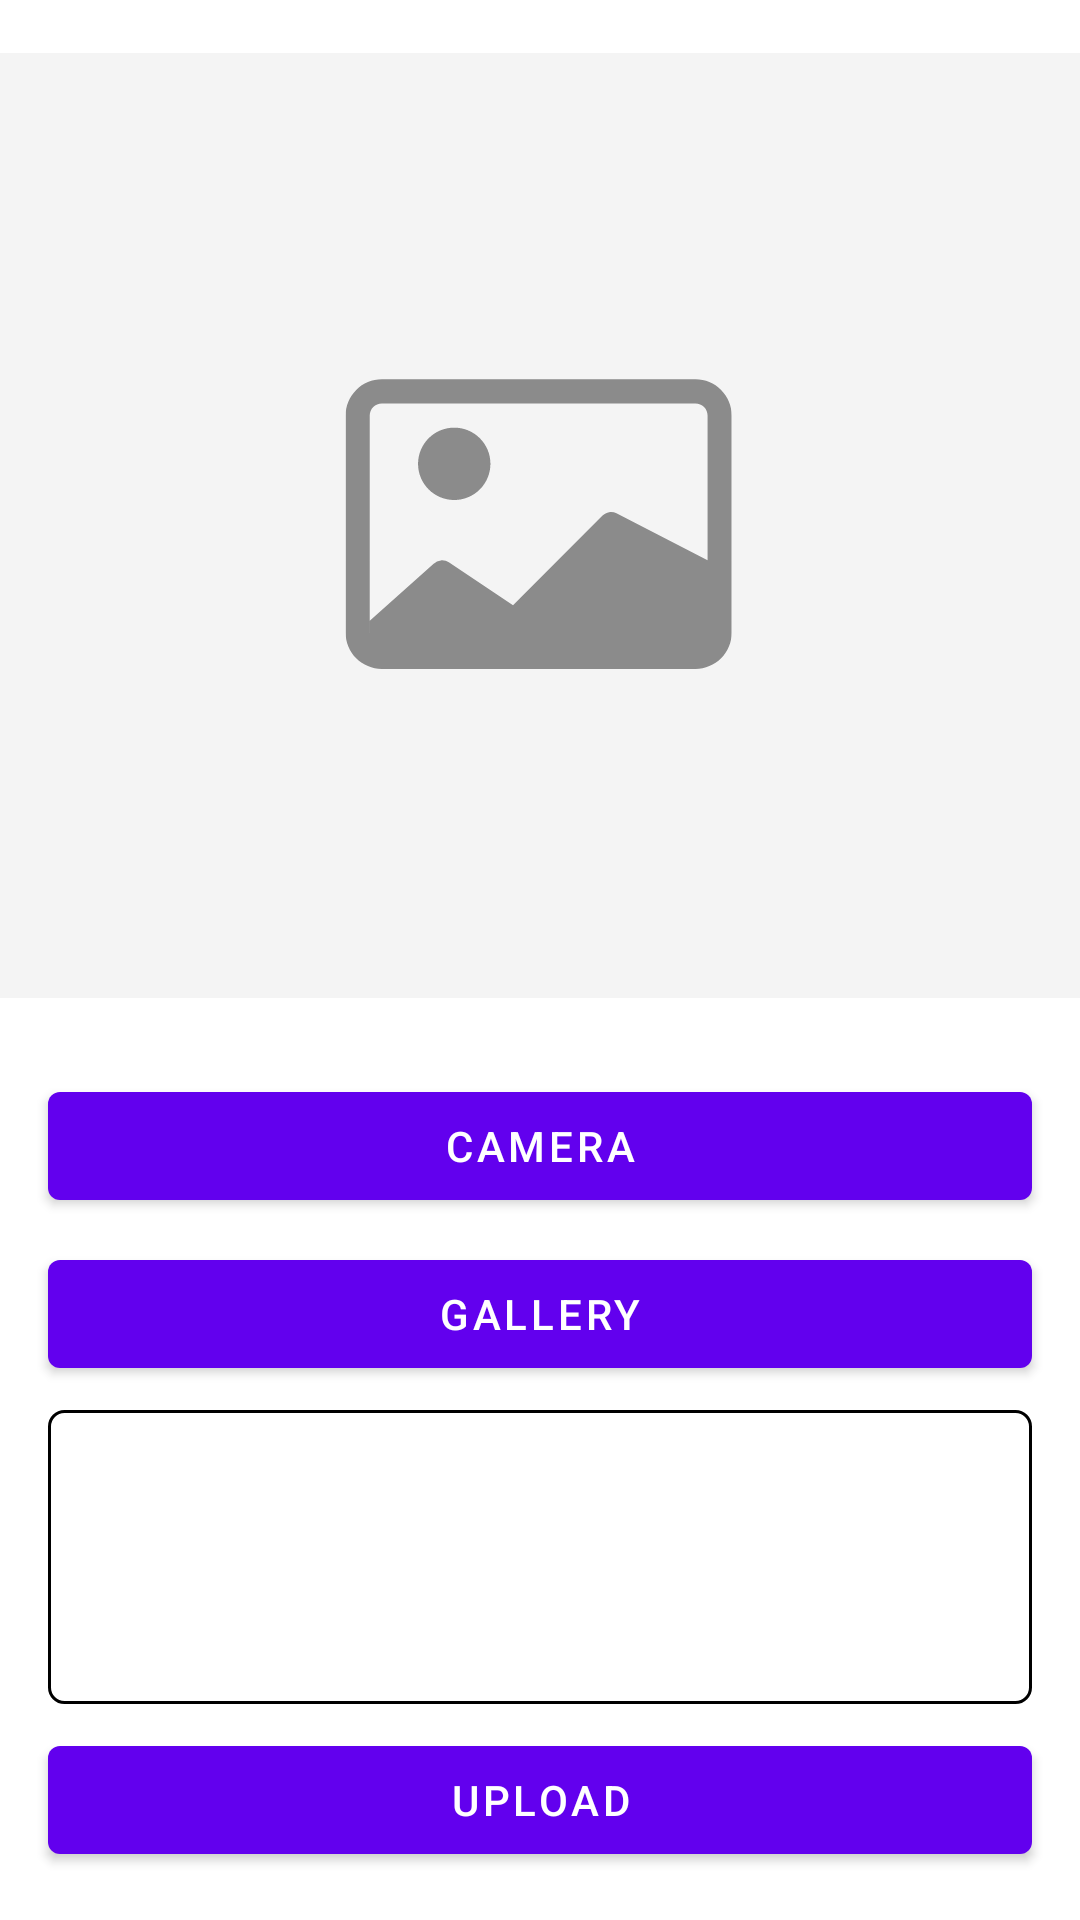

Reconstruct the res/layout file that produces this screen, plus the resources it refers to.
<!-- AndroidManifest.xml: application theme Theme.MyStoryNew -->
<!-- res/layout/activity_add_story.xml -->
<?xml version="1.0" encoding="utf-8"?>
<androidx.constraintlayout.widget.ConstraintLayout xmlns:android="http://schemas.android.com/apk/res/android"
    xmlns:app="http://schemas.android.com/apk/res-auto"
    xmlns:tools="http://schemas.android.com/tools"
    android:layout_width="match_parent"
    android:layout_height="match_parent"
    tools:context=".ui.addstory.AddStoryActivity">

    <ImageView
        android:id="@+id/iv_image_preview"
        android:layout_width="0dp"
        android:layout_height="350dp"
        android:contentDescription="@string/image_story"
        android:src="@drawable/image_preview"
        app:layout_constraintBottom_toBottomOf="parent"
        app:layout_constraintEnd_toEndOf="parent"
        app:layout_constraintStart_toStartOf="parent"
        app:layout_constraintTop_toTopOf="parent"
        app:layout_constraintVertical_bias="0.0" />

    <com.google.android.material.button.MaterialButton
        android:id="@+id/btn_camera"
        android:layout_width="0dp"
        android:layout_height="wrap_content"
        android:layout_marginStart="16dp"
        android:layout_marginTop="8dp"
        android:layout_marginEnd="16dp"
        android:text="@string/camera"
        app:layout_constraintEnd_toEndOf="parent"
        app:layout_constraintStart_toStartOf="parent"
        app:layout_constraintTop_toBottomOf="@+id/iv_image_preview" />

    <com.google.android.material.button.MaterialButton
        android:id="@+id/btn_gallery"
        android:layout_width="0dp"
        android:layout_height="wrap_content"
        android:layout_marginStart="16dp"
        android:layout_marginTop="8dp"
        android:layout_marginEnd="16dp"
        android:text="@string/gallery"
        app:layout_constraintEnd_toEndOf="parent"
        app:layout_constraintStart_toStartOf="parent"
        app:layout_constraintTop_toBottomOf="@+id/btn_camera" />

    <EditText
        android:id="@+id/edit_description"
        android:layout_width="0dp"
        android:layout_height="0dp"
        android:layout_marginStart="16dp"
        android:layout_marginTop="8dp"
        android:layout_marginEnd="16dp"
        android:layout_marginBottom="8dp"
        android:background="@drawable/outline_field"
        android:gravity="top|start"
        android:inputType="textMultiLine"
        android:padding="16dp"
        android:textSize="14sp"
        app:layout_constraintBottom_toTopOf="@+id/btn_upload"
        app:layout_constraintEnd_toEndOf="parent"
        app:layout_constraintStart_toStartOf="parent"
        app:layout_constraintTop_toBottomOf="@+id/btn_gallery" />

    <com.google.android.material.button.MaterialButton
        android:id="@+id/btn_upload"
        android:layout_width="0dp"
        android:layout_height="wrap_content"
        android:layout_marginStart="16dp"
        android:layout_marginEnd="16dp"
        android:layout_marginBottom="16dp"
        android:text="@string/upload"
        app:layout_constraintBottom_toBottomOf="parent"
        app:layout_constraintEnd_toEndOf="parent"
        app:layout_constraintStart_toStartOf="parent" />

    <androidx.constraintlayout.widget.ConstraintLayout
        android:id="@+id/cl_loading"
        android:layout_width="0dp"
        android:layout_height="0dp"
        android:background="#99FFFFFF"
        android:translationZ="10dp"
        android:visibility="gone"
        app:layout_constraintBottom_toBottomOf="parent"
        app:layout_constraintEnd_toEndOf="parent"
        app:layout_constraintStart_toStartOf="parent"
        app:layout_constraintTop_toTopOf="parent"
        tools:visibility="visible">

        <ProgressBar
            android:layout_width="wrap_content"
            android:layout_height="wrap_content"
            app:layout_constraintBottom_toBottomOf="parent"
            app:layout_constraintEnd_toEndOf="parent"
            app:layout_constraintStart_toStartOf="parent"
            app:layout_constraintTop_toTopOf="parent" />
    </androidx.constraintlayout.widget.ConstraintLayout>

</androidx.constraintlayout.widget.ConstraintLayout>
<!-- resources referenced by this layout -->
<resources>
  <!-- drawable image_preview (drawable) -->
  <vector xmlns:android="http://schemas.android.com/apk/res/android"
      android:width="400dp"
      android:height="350dp"
      android:viewportWidth="400"
      android:viewportHeight="350">
    <path
        android:pathData="M0,0h400v350h-400z"
        android:fillColor="#F4F4F4"/>
    <group>
      <clip-path
          android:pathData="M128,103h143v143h-143z"/>
      <path
          android:pathData="M181.643,152.156C181.643,155.712 180.23,159.122 177.716,161.636C175.202,164.15 171.792,165.562 168.237,165.562C164.681,165.562 161.271,164.15 158.757,161.636C156.243,159.122 154.83,155.712 154.83,152.156C154.83,148.601 156.243,145.191 158.757,142.677C161.271,140.162 164.681,138.75 168.237,138.75C171.792,138.75 175.202,140.162 177.716,142.677C180.23,145.191 181.643,148.601 181.643,152.156V152.156Z"
          android:fillColor="#8B8B8B"/>
      <path
          android:pathData="M141.406,120.875C137.851,120.875 134.441,122.287 131.927,124.802C129.412,127.316 128,130.726 128,134.281V214.719C128,218.274 129.412,221.684 131.927,224.198C134.441,226.713 137.851,228.125 141.406,228.125H257.594C261.149,228.125 264.559,226.713 267.073,224.198C269.588,221.684 271,218.274 271,214.719V134.281C271,130.726 269.588,127.316 267.073,124.802C264.559,122.287 261.149,120.875 257.594,120.875H141.406ZM257.594,129.812C258.779,129.812 259.916,130.283 260.754,131.121C261.592,131.959 262.062,133.096 262.062,134.281V187.906L228.323,170.505C227.485,170.085 226.536,169.939 225.611,170.089C224.685,170.238 223.83,170.674 223.166,171.336L190.008,204.494L166.235,188.657C165.376,188.086 164.347,187.828 163.32,187.929C162.294,188.03 161.334,188.483 160.604,189.211L136.955,210.25V215.076C136.945,214.957 136.939,214.838 136.938,214.719V134.281C136.938,133.096 137.408,131.959 138.246,131.121C139.084,130.283 140.221,129.812 141.406,129.812H257.594Z"
          android:fillColor="#8B8B8B"/>
    </group>
  </vector>
  <!-- drawable outline_field (drawable) -->
  <?xml version="1.0" encoding="utf-8"?>
  <selector xmlns:android="http://schemas.android.com/apk/res/android">
      <item android:state_focused="true">
          <shape>
              <corners android:radius="5dp" />
              <stroke android:width="1dp" android:color="@color/purple_500" />
          </shape>
      </item>
      <item>
          <shape>
              <corners android:radius="5dp" />
              <stroke android:width="1dp" android:color="@color/black" />
          </shape>
      </item>
  </selector>
  <string name="camera">Camera</string>
  <string name="gallery">Gallery</string>
  <string name="image_story">Image story</string>
  <string name="upload">Upload</string>
  <style name="Theme.MyStoryNew" parent="Theme.MaterialComponents.DayNight.DarkActionBar">
          
          <item name="colorPrimary">@color/purple_500</item>
          <item name="colorPrimaryVariant">@color/purple_700</item>
          <item name="colorOnPrimary">@color/white</item>
          
          <item name="colorSecondary">@color/teal_200</item>
          <item name="colorSecondaryVariant">@color/teal_700</item>
          <item name="colorOnSecondary">@color/black</item>
          
          <item name="android:statusBarColor" tools:targetApi="l">?attr/colorPrimaryVariant</item>
          
      </style>
  <!-- not gathered from this repository: default colours our renderer supplied (Android Studio template values) -->
  <color name="purple_500">#FF6200EE</color>
  <color name="purple_700">#FF3700B3</color>
  <color name="teal_200">#FF03DAC5</color>
  <color name="teal_700">#FF018786</color>
  <color name="black">#FF000000</color>
  <color name="white">#FFFFFFFF</color>
</resources>
